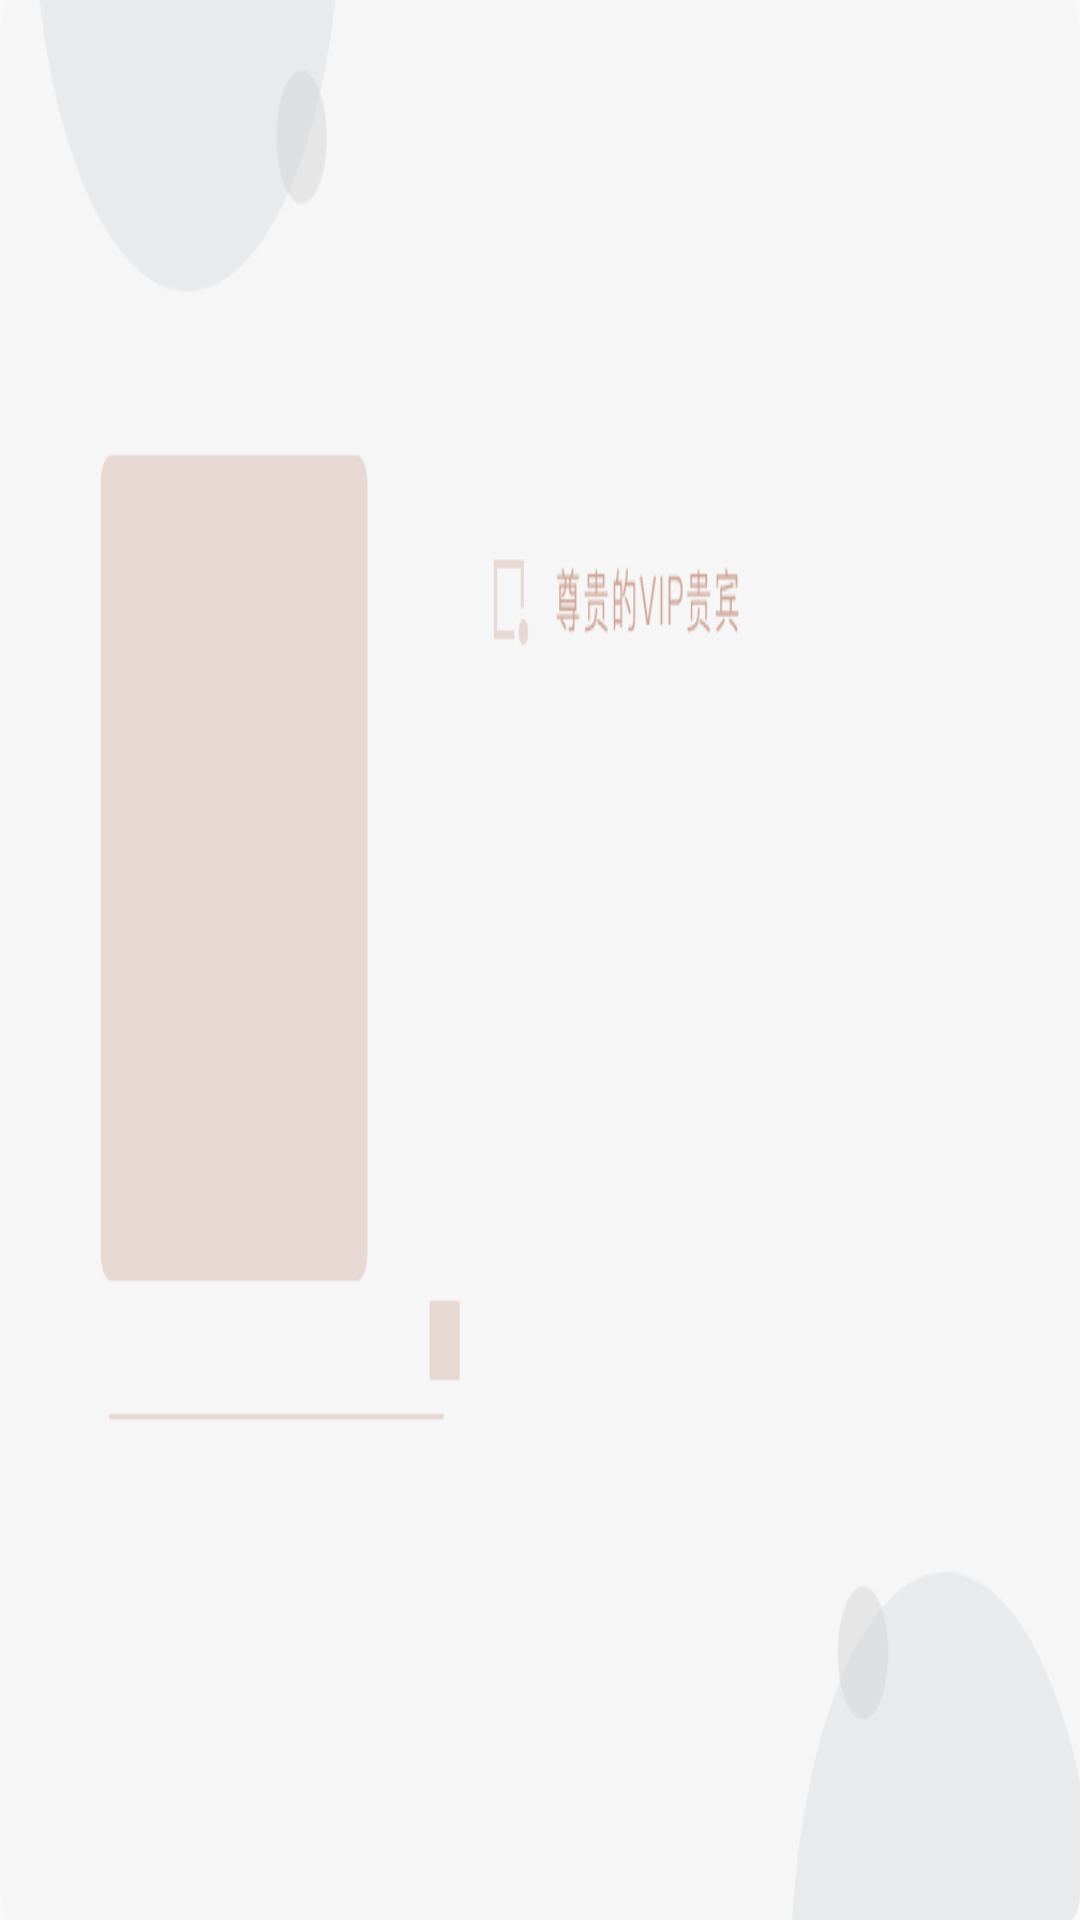

Reconstruct the res/layout file that produces this screen, plus the resources it refers to.
<!-- AndroidManifest.xml: application theme AppTheme -->
<!-- res/layout/vipfangke_item_jj.xml -->
<?xml version="1.0" encoding="utf-8"?>
<RelativeLayout
    xmlns:android="http://schemas.android.com/apk/res/android"
    android:layout_width="match_parent"
    android:clipChildren="false"
    android:layout_height="wrap_content">

    <RelativeLayout
        android:clipChildren="false"
        android:id="@+id/root_rl"
        android:background="@drawable/vip_bg_jj"
        android:minHeight="680px"
        android:layout_width="match_parent"
        android:layout_height="wrap_content">

        <ImageView
            android:id="@+id/touxiang"
            android:background="@drawable/zidonghuoqu_hui"
            android:layout_centerVertical="true"
            android:scaleType="fitXY"
            android:layout_marginLeft="100px"
            android:layout_width="wrap_content"
            android:layout_height="wrap_content" />


    <RelativeLayout
        android:gravity="center"
        android:layout_toRightOf="@+id/touxiang"
        android:layout_width="match_parent"
        android:layout_centerVertical="true"
        android:layout_height="wrap_content">

        <TextView
            android:id="@+id/name"
            android:textSize="50px"
            android:textColor="@color/textcolor"
            android:layout_width="wrap_content"
            android:layout_height="wrap_content" />

        <TextView
            android:layout_below="@+id/name"
            android:id="@+id/bumen"
            android:textSize="40px"
            android:layout_marginTop="30px"
            android:textColor="@color/textcolor"
            android:layout_width="wrap_content"
            android:layout_height="wrap_content" />

    </RelativeLayout>

    </RelativeLayout>

    <LinearLayout
        android:id="@+id/xiaoxi_ll"
        android:background="@drawable/xiaoxi_bg_jj"
        android:orientation="horizontal"
        android:visibility="gone"
        android:gravity="center_vertical"
        android:layout_below="@+id/root_rl"
        android:layout_width="match_parent"
        android:layout_height="wrap_content">

        <ImageView
            android:src="@drawable/laba"
            android:tint="@color/huangse"
            android:layout_width="60px"
            android:layout_height="60px" />

        <TextView
            android:textColor="@color/textcolor"
            android:textSize="26px"
            android:text="消息消息消息"
            android:layout_marginLeft="20px"
            android:layout_width="wrap_content"
            android:layout_height="wrap_content" />


    </LinearLayout>


</RelativeLayout>
<!-- resources referenced by this layout -->
<resources>
  <color name="huangse">#e9eeff00</color>
  <color name="textcolor">#9a050505</color>
  <!-- drawable vip_bg_jj: png bitmap (drawable, 13476 bytes) -->
  <!-- drawable xiaoxi_bg_jj: png bitmap (drawable, 9953 bytes) -->
  <!-- drawable zidonghuoqu_hui (drawable) -->
  <?xml version="1.0" encoding="utf-8"?>
  <shape xmlns:android="http://schemas.android.com/apk/res/android" >
      <solid android:color="#ededed" />
      <corners android:topLeftRadius="6dp"
          android:topRightRadius="6dp"
          android:bottomRightRadius="6dp"
          android:bottomLeftRadius="6dp"/>
  
  
  </shape>
  <style name="AppTheme" parent="Theme.AppCompat.Light.NoActionBar">
          
          <item name="android:windowFullscreen">true</item>
  
      </style>
</resources>
